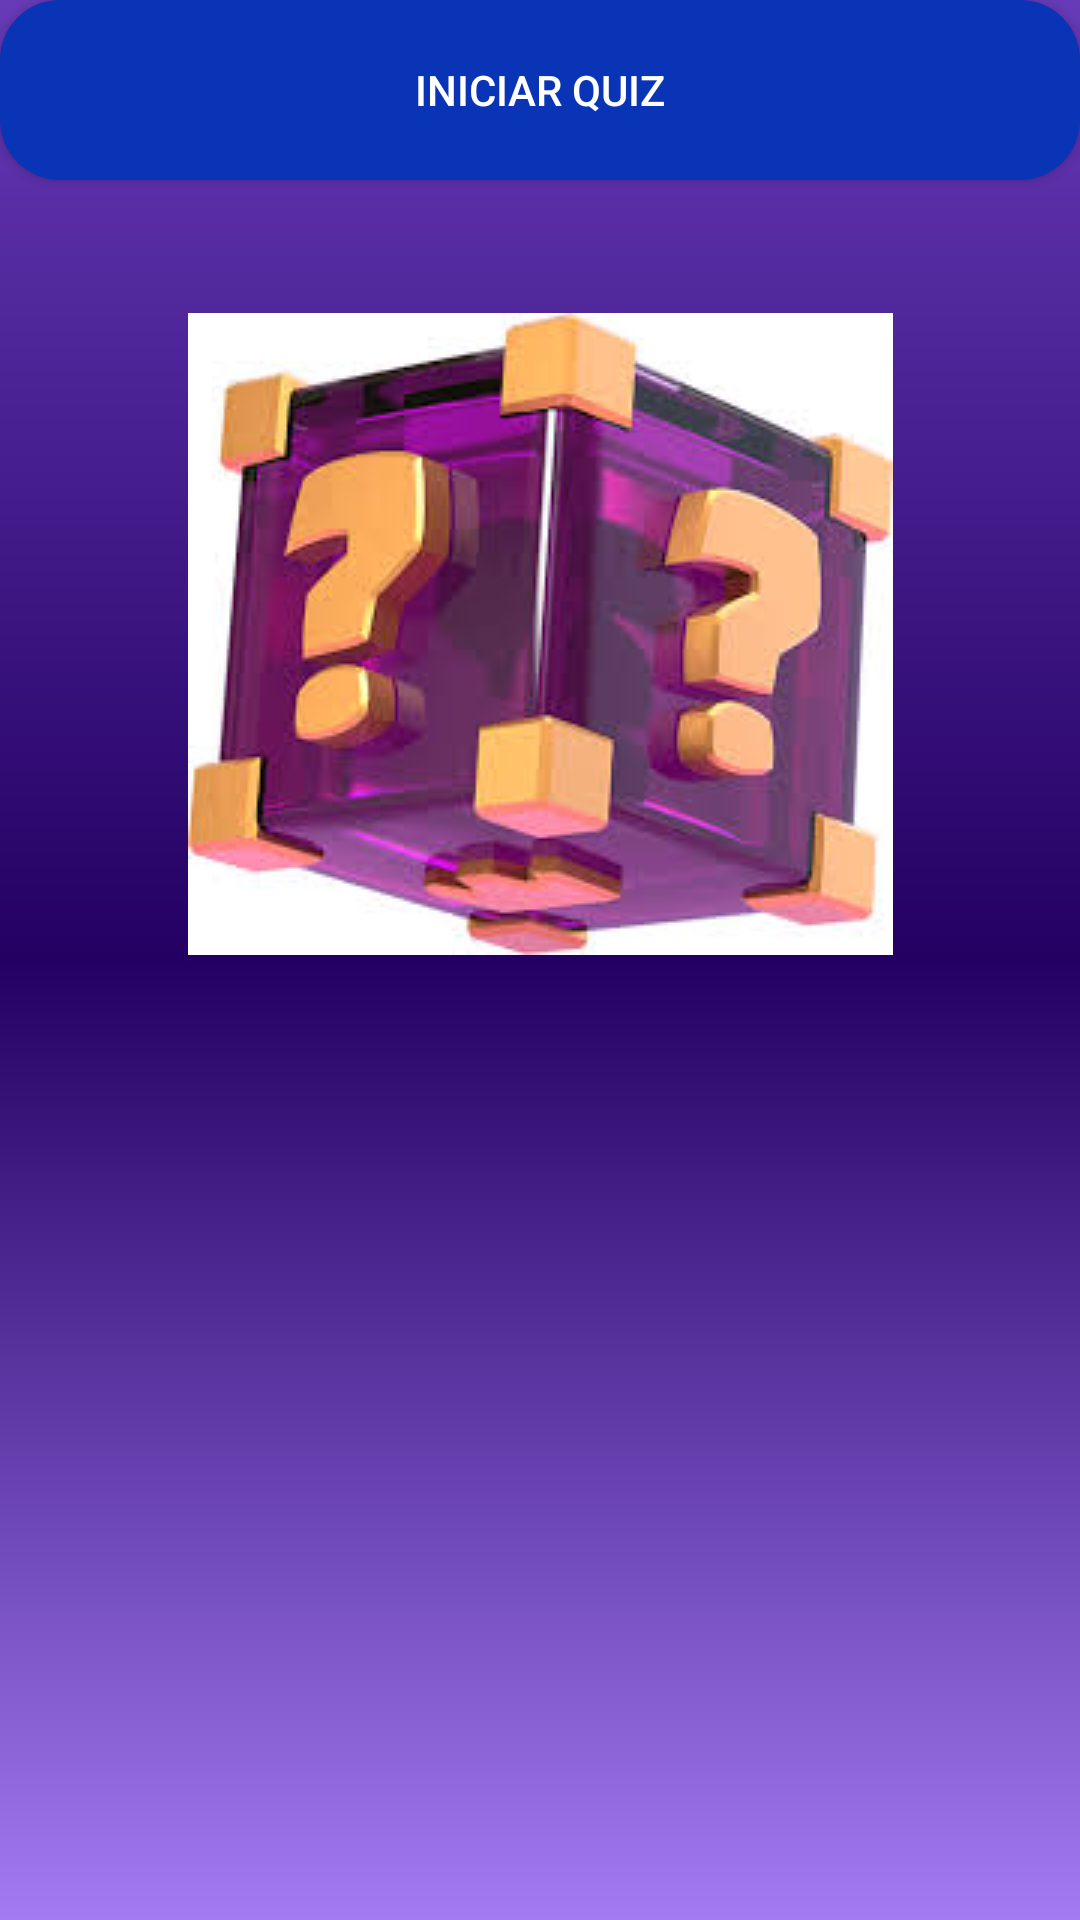

This screen was rendered from an Android layout file. Write that file and the resources it references.
<!-- AndroidManifest.xml: application theme Theme.ProjetoQuiz -->
<!-- res/layout/activity_main2.xml -->
<?xml version="1.0" encoding="utf-8"?>
<androidx.constraintlayout.widget.ConstraintLayout xmlns:android="http://schemas.android.com/apk/res/android"
    xmlns:app="http://schemas.android.com/apk/res-auto"
    xmlns:tools="http://schemas.android.com/tools"
    android:id="@+id/main"
    android:layout_width="match_parent"
    android:layout_height="match_parent"
    android:background="@drawable/gradient2"
    tools:context=".MainActivity2">

    <ImageView
        android:id="@+id/imageView2"
        android:layout_width="wrap_content"
        android:layout_height="wrap_content"
        app:layout_constraintBottom_toBottomOf="parent"
        app:layout_constraintEnd_toEndOf="parent"
        app:layout_constraintStart_toStartOf="parent"
        app:layout_constraintTop_toTopOf="parent"
        app:layout_constraintVertical_bias="0.245"
        app:srcCompat="@drawable/images" />

    <Button
        android:id="@+id/btnIniciar"
        android:layout_width="wrap_content"
        android:layout_height="wrap_content"
        android:background="@drawable/botao2"
        android:text="Iniciar Quiz"
        app:layout_constraintEnd_toEndOf="parent"


        tools:layout_editor_absoluteY="610dp" />
</androidx.constraintlayout.widget.ConstraintLayout>
<!-- resources referenced by this layout -->
<resources>
  <!-- drawable botao2 (drawable) -->
  <?xml version="1.0" encoding="utf-8"?>
  <shape xmlns:android="http://schemas.android.com/apk/res/android" android:shape="rectangle">
      <solid android:color="#0934B6"/>
      <corners android:radius="20dp"/>
      <size android:height="60dp" android:width="500dp"/>
  </shape>
  <!-- drawable gradient2 (drawable) -->
  <?xml version="1.0" encoding="utf-8"?>
  <shape xmlns:android="http://schemas.android.com/apk/res/android">
      <gradient
          android:type="linear"
          android:angle="130"
          android:centerX="0.5"
          android:centerY="50%"
          android:startColor="#673AB7"
          android:centerColor="#230062"
          android:endColor="#A37AF2"
          />
  
  
  
  </shape>
  <!-- drawable images: jpg bitmap (drawable, 11079 bytes) -->
  <style name="Theme.ProjetoQuiz" parent="Base.Theme.ProjetoQuiz" />
  <style name="Base.Theme.ProjetoQuiz" parent="Theme.AppCompat">
          
          
      </style>
</resources>
